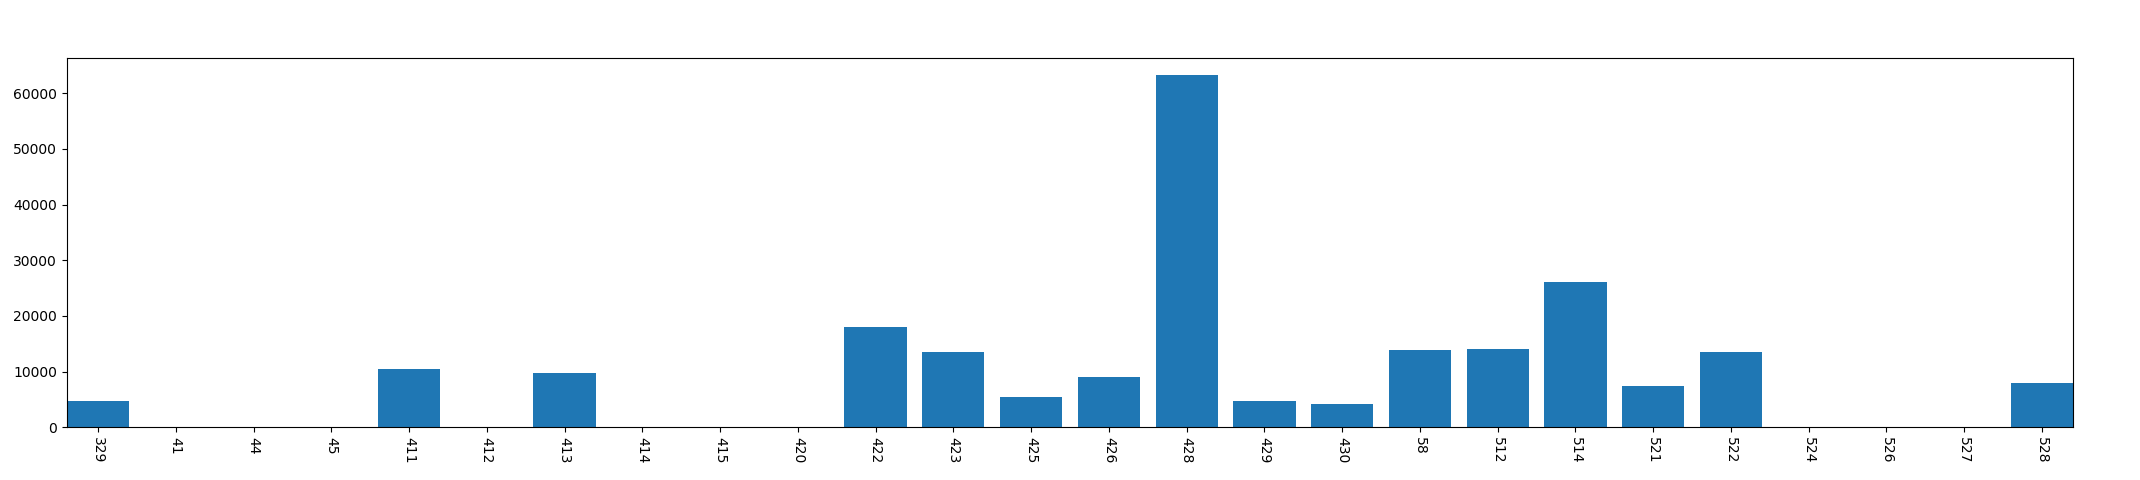

The file beside this chart, header and first rows:
, year, mon, day, phonecharge_time
0, 2013, 3, 29, 4667
1, 2013, 4, 1, 0
2, 2013, 4, 4, 0
3, 2013, 4, 5, 0
4, 2013, 4, 11, 10375
5, 2013, 4, 12, 0
6, 2013, 4, 13, 9681
7, 2013, 4, 14, 0
8, 2013, 4, 15, 0
9, 2013, 4, 20, 0
10, 2013, 4, 22, 17940
11, 2013, 4, 23, 13587
12, 2013, 4, 25, 5441
13, 2013, 4, 26, 9099
14, 2013, 4, 28, 63242
15, 2013, 4, 29, 4636
16, 2013, 4, 30, 4205
17, 2013, 5, 8, 13796
18, 2013, 5, 12, 14066
19, 2013, 5, 14, 26099
20, 2013, 5, 21, 7470
21, 2013, 5, 22, 13501
22, 2013, 5, 24, 0
23, 2013, 5, 26, 0
24, 2013, 5, 27, 0
25, 2013, 5, 28, 8007
